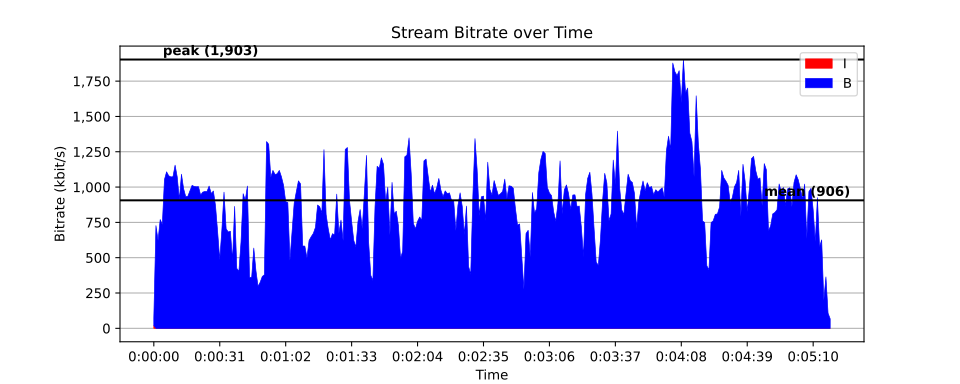

Values plotted in this chart, from the file beside it:
time, size, pict_type
0, 2549, I
0.02085, 68, B
0.04171, 69, B
0.06256, 68, B
0.08342, 106, B
0.1043, 68, B
0.1251, 67, B
0.146, 68, B
0.1668, 161, B
0.1877, 73, B
0.2085, 73, B
0.2294, 72, B
0.2502, 84, B
0.2711, 100, B
0.292, 130, B
0.3128, 70, B
0.3337, 744, B
0.3545, 81, B
0.3754, 95, B
0.3962, 68, B
0.4171, 1708, B
0.4379, 74, B
0.4588, 76, B
0.4796, 70, B
0.5005, 522, B
0.5214, 74, B
0.5422, 85, B
0.5631, 69, B
0.5839, 251, B
0.6048, 68, B
0.6256, 68, B
0.6465, 68, B
0.6673, 169, B
0.6882, 69, B
0.709, 67, B
0.7299, 68, B
0.7508, 161, B
0.7716, 69, B
0.7925, 80, B
0.8133, 68, B
0.8342, 143, B
0.855, 68, B
0.8759, 67, B
0.8967, 68, B
0.9176, 99, B
0.9384, 68, B
0.9593, 67, B
0.9801, 68, B
1.001, 93, B
1.022, 150, B
1.043, 101, B
1.064, 158, B
1.084, 525, B
1.105, 75, B
1.126, 1608, B
1.147, 373, B
1.168, 1488, B
1.189, 162, B
1.21, 1271, B
1.23, 394, B
... 15,191 more rows
